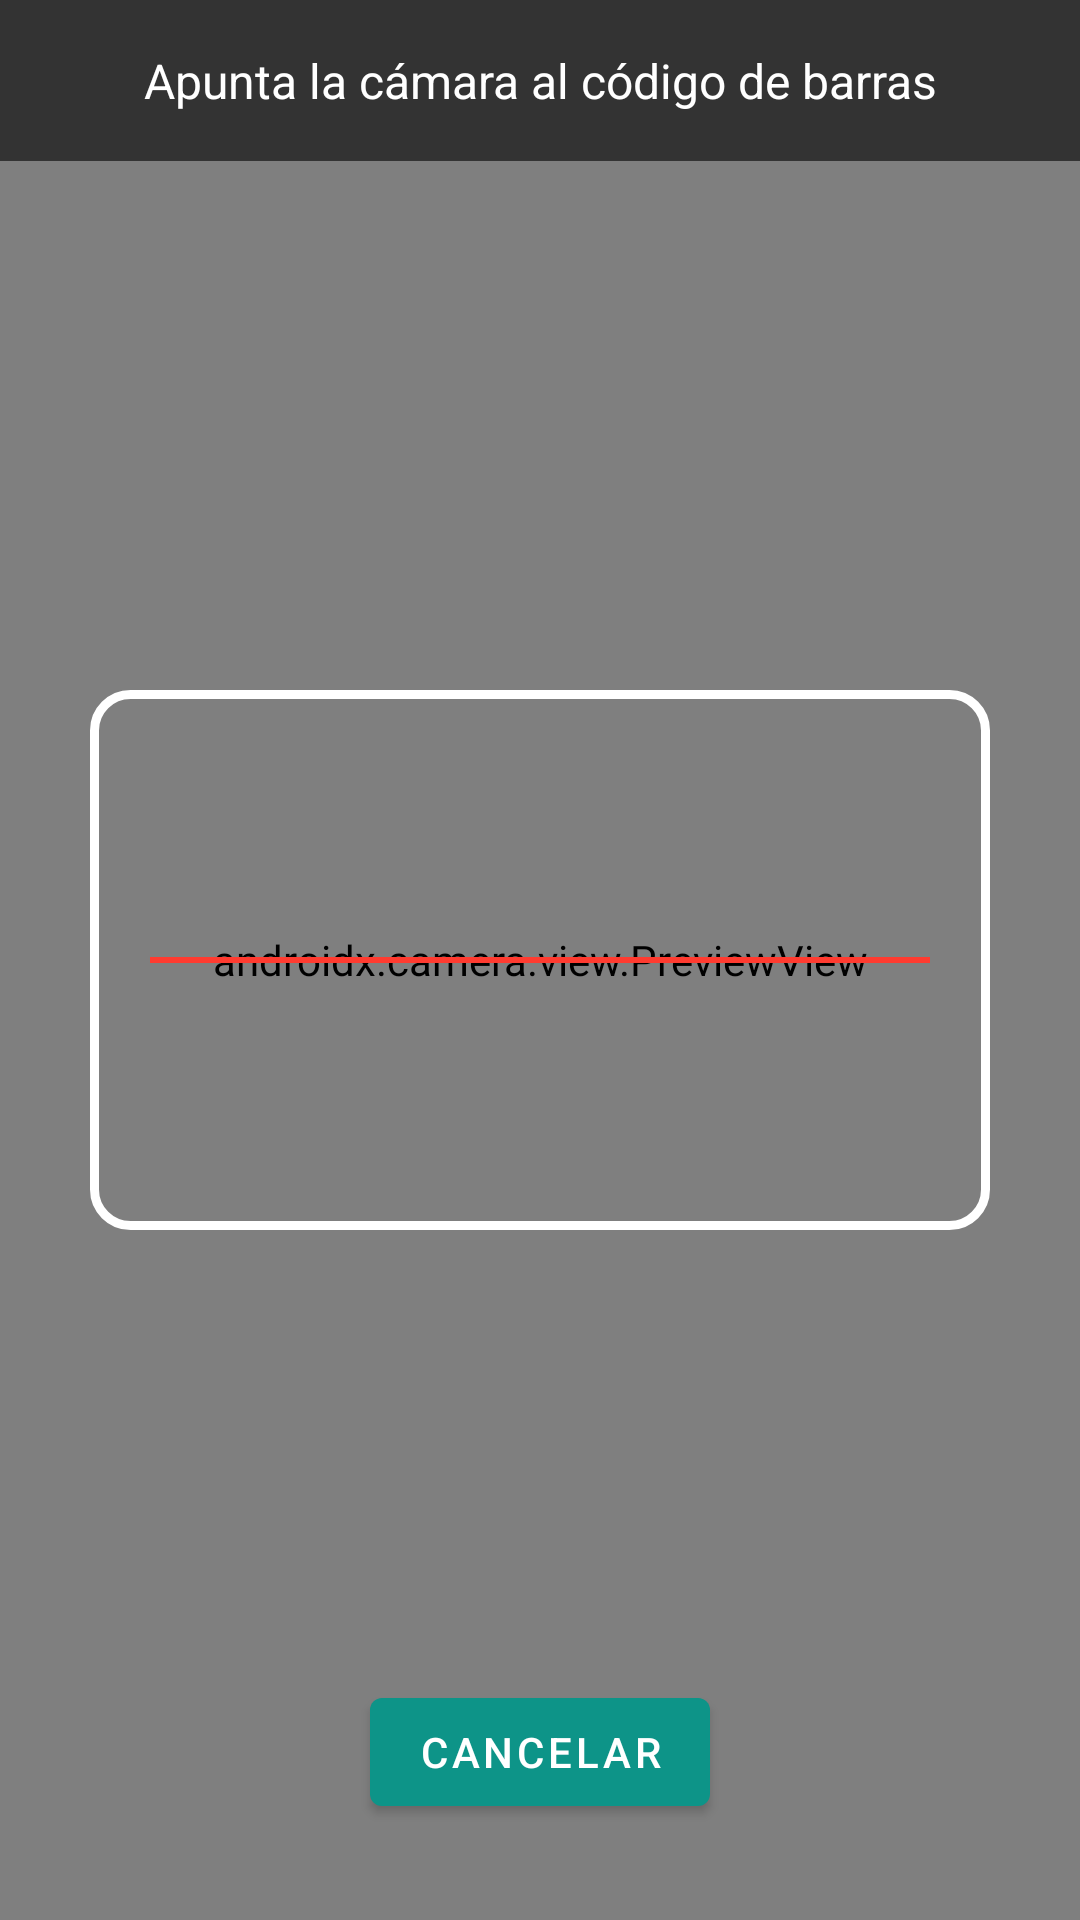

Layout XML and referenced resources for this Android screen:
<!-- AndroidManifest.xml: activity theme Theme.Changarrito.Camara -->
<!-- res/layout/activity_scanner.xml -->
<?xml version="1.0" encoding="utf-8"?>
<FrameLayout xmlns:android="http://schemas.android.com/apk/res/android"
    android:layout_width="match_parent"
    android:layout_height="match_parent"
    android:background="#000000">

    <androidx.camera.view.PreviewView
        android:id="@+id/previewView"
        android:layout_width="match_parent"
        android:layout_height="match_parent" />

    <TextView
        android:id="@+id/tvInstruccion"
        android:layout_width="match_parent"
        android:layout_height="wrap_content"
        android:layout_gravity="top"
        android:background="#99000000"
        android:padding="16dp"
        android:paddingTop="48dp"
        android:text="Apunta la cámara al código de barras"
        android:textColor="#FFFFFF"
        android:textSize="16sp"
        android:gravity="center" />

    
    <View
        android:layout_width="300dp"
        android:layout_height="180dp"
        android:layout_gravity="center"
        android:background="@drawable/marco_scanner" />

    
    <View
        android:layout_width="260dp"
        android:layout_height="2dp"
        android:layout_gravity="center"
        android:background="#FF3B30" />

    <Button
        android:id="@+id/btnCancelarScan"
        android:layout_width="wrap_content"
        android:layout_height="wrap_content"
        android:layout_gravity="bottom|center_horizontal"
        android:layout_margin="32dp"
        android:text="Cancelar" />

</FrameLayout>
<!-- resources referenced by this layout -->
<resources>
  <!-- drawable marco_scanner (drawable) -->
  <?xml version="1.0" encoding="utf-8"?>
  <shape xmlns:android="http://schemas.android.com/apk/res/android"
      android:shape="rectangle">
  
      <solid android:color="@android:color/transparent" />
  
      <stroke
          android:width="3dp"
          android:color="#FFFFFF" />
  
      <corners android:radius="12dp" />
  
  </shape>
  <style name="Theme.Changarrito.Camara">
          <item name="android:windowLightStatusBar">false</item>
      </style>
</resources>
